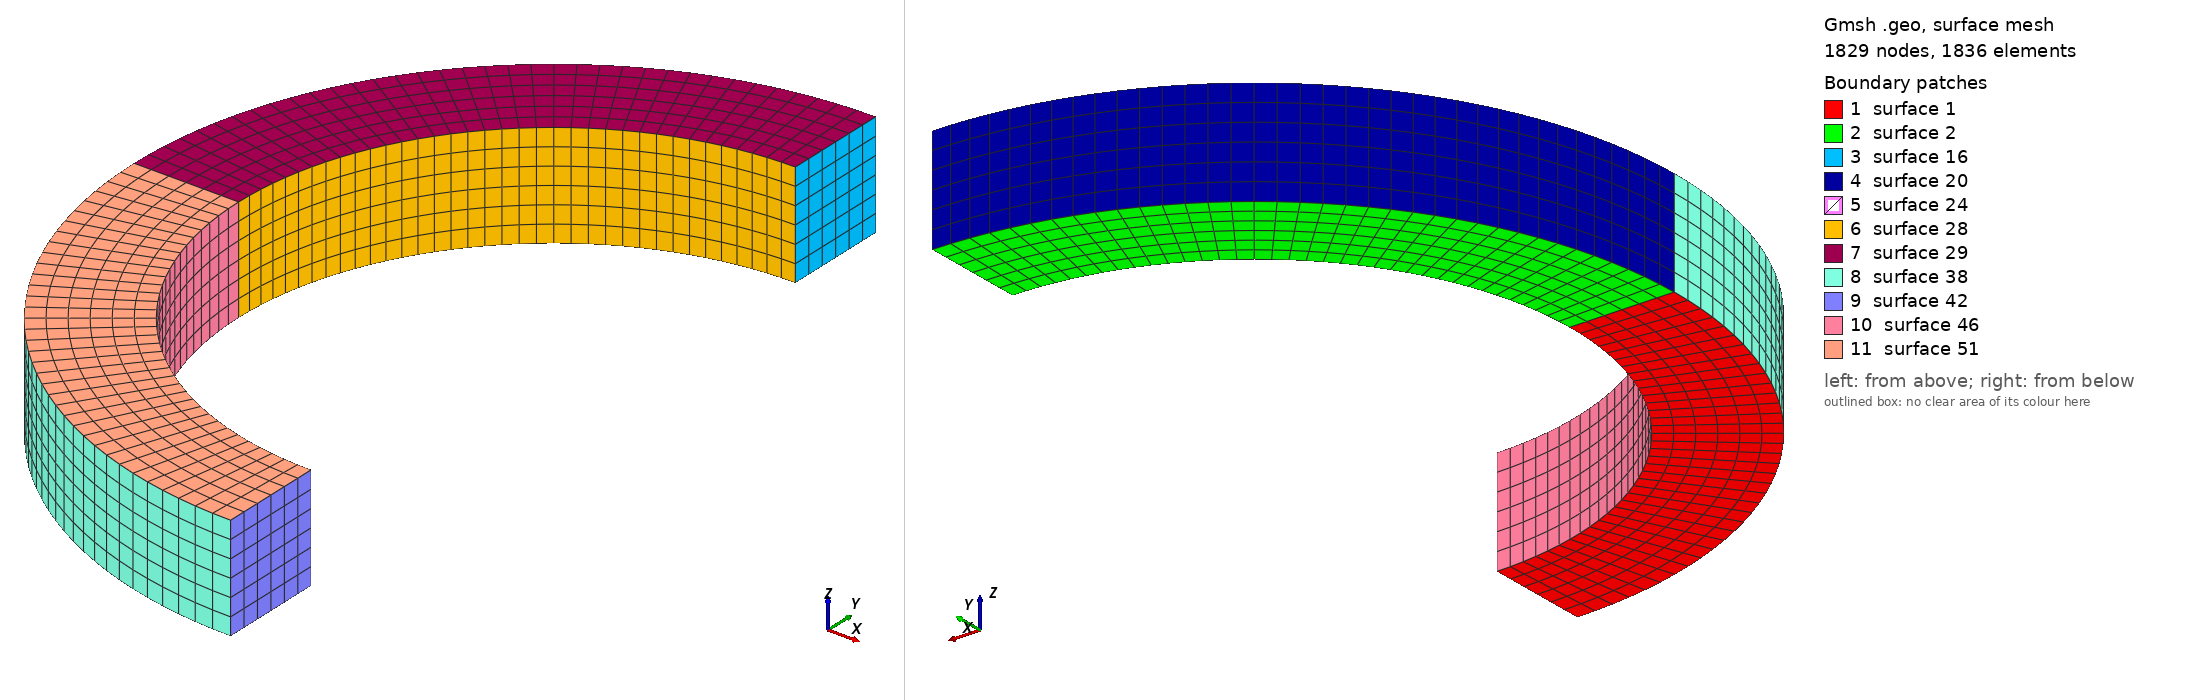

Gmsh geometry script, surface-meshed: 1829 nodes, 1836 surface elements. Boundary patches (legend numbers): 1 surface 1, 2 surface 2, 3 surface 16, 4 surface 20, 5 surface 24, 6 surface 28, 7 surface 29, 8 surface 38, 9 surface 42, 10 surface 46, 11 surface 51. Left view from above one corner, right view from below the opposite corner. The script declares no physical surfaces, so the legend lists its geometric surfaces. The drawing asked Gmsh for element sizes between 1% and 20% of the model's largest extent; the script's own settings can give other sizes.

=== pinching.geo (drawn) ===
ri=3.;
ro=4.;
Point(1)={0.0,0.0,0.0};
Point(2)={0.0,ri,0.0};
Point(3)={0.0,-ri,0.0};
Point(4)={0.0,ro,0.0};
Point(5)={0.0,-ro,0.0};
Point(6)={-ri,0.0,0.0};
Point(7)={-ro,0.0,0.0};
//+
Circle(1) = {2, 1, 6};
//+
Circle(2) = {4, 1, 7};
//+
Circle(3) = {7, 1, 5};
//+
Circle(4) = {6, 1, 3};
//+
Line(5) = {2, 4};
//+
Line(6) = {6, 7};
//+
Line(7) = {3, 5};
//+
Curve Loop(1) = {3, -7, -4, 6};
//+
Plane Surface(1) = {1};
//+
Curve Loop(2) = {5, 2, -6, -1};
//+
Plane Surface(2) = {2};
//+
Transfinite Curve {5, 6, 7} = 7 Using Progression 1;
//+
Transfinite Curve {2, 1, 3, 4} = 37 Using Progression 1;
//+
Transfinite Surface {2} = {7, 6, 2, 4};
//+
Transfinite Surface {1} = {6, 7, 5, 3};
//+
Recombine Surface {1, 2};
//+
Extrude {0, 0, 1} {
  Surface{2}; Surface{1}; Layers {6}; Recombine;
}
//+
Physical Volume("RING", 52) = {1, 2};
